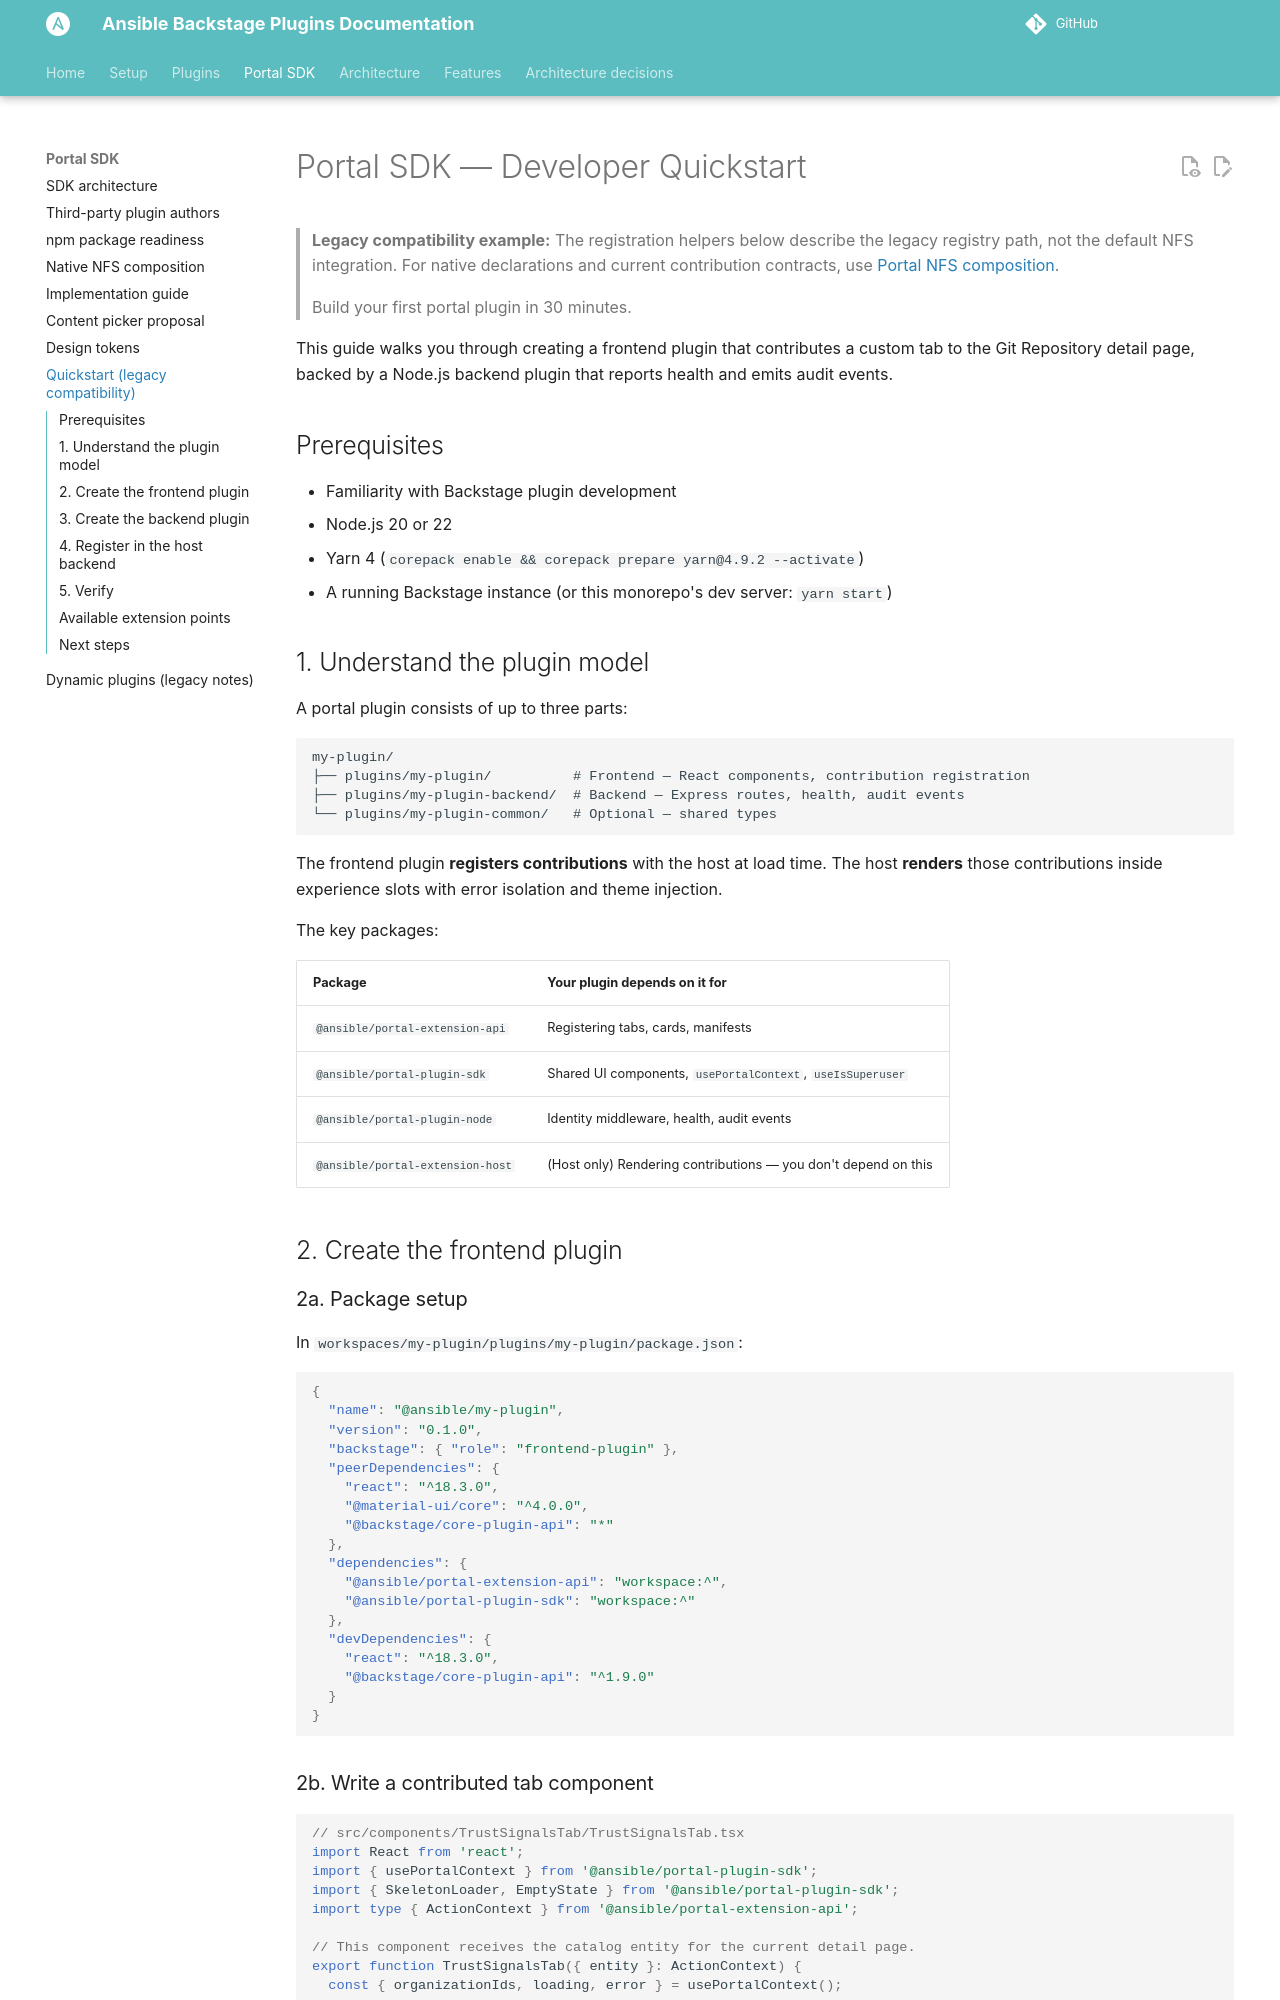

repository: ansible/ansible-backstage-plugins · page: next/portal-sdk-quickstart/index.html · generator: mkdocs

---
render_macros: false
---

# Portal SDK — Developer Quickstart

> **Legacy compatibility example:** The registration helpers below describe the
> legacy registry path, not the default NFS integration. For native declarations
> and current contribution contracts, use [Portal NFS composition](portal-sdk-nfs-composition.md).

> Build your first portal plugin in 30 minutes.

This guide walks you through creating a frontend plugin that contributes a custom tab to the Git Repository detail page, backed by a Node.js backend plugin that reports health and emits audit events.

## Prerequisites

- Familiarity with Backstage plugin development
- Node.js 20 or 22
- Yarn 4 (`corepack enable && corepack prepare yarn@4.9.2 --activate`)
- A running Backstage instance (or this monorepo's dev server: `yarn start`)

## 1. Understand the plugin model

A portal plugin consists of up to three parts:

```
my-plugin/
├── plugins/my-plugin/          # Frontend — React components, contribution registration
├── plugins/my-plugin-backend/  # Backend — Express routes, health, audit events
└── plugins/my-plugin-common/   # Optional — shared types
```

The frontend plugin **registers contributions** with the host at load time. The host **renders** those contributions inside experience slots with error isolation and theme injection.

The key packages:

| Package                          | Your plugin depends on it for                                  |
| -------------------------------- | -------------------------------------------------------------- |
| `@ansible/portal-extension-api`  | Registering tabs, cards, manifests                             |
| `@ansible/portal-plugin-sdk`     | Shared UI components, `usePortalContext`, `useIsSuperuser`     |
| `@ansible/portal-plugin-node`    | Identity middleware, health, audit events                      |
| `@ansible/portal-extension-host` | (Host only) Rendering contributions — you don't depend on this |

## 2. Create the frontend plugin

### 2a. Package setup

In `workspaces/my-plugin/plugins/my-plugin/package.json`:

```json
{
  "name": "@ansible/my-plugin",
  "version": "0.1.0",
  "backstage": { "role": "frontend-plugin" },
  "peerDependencies": {
    "react": "^18.3.0",
    "@material-ui/core": "^4.0.0",
    "@backstage/core-plugin-api": "*"
  },
  "dependencies": {
    "@ansible/portal-extension-api": "workspace:^",
    "@ansible/portal-plugin-sdk": "workspace:^"
  },
  "devDependencies": {
    "react": "^18.3.0",
    "@backstage/core-plugin-api": "^1.9.0"
  }
}
```
